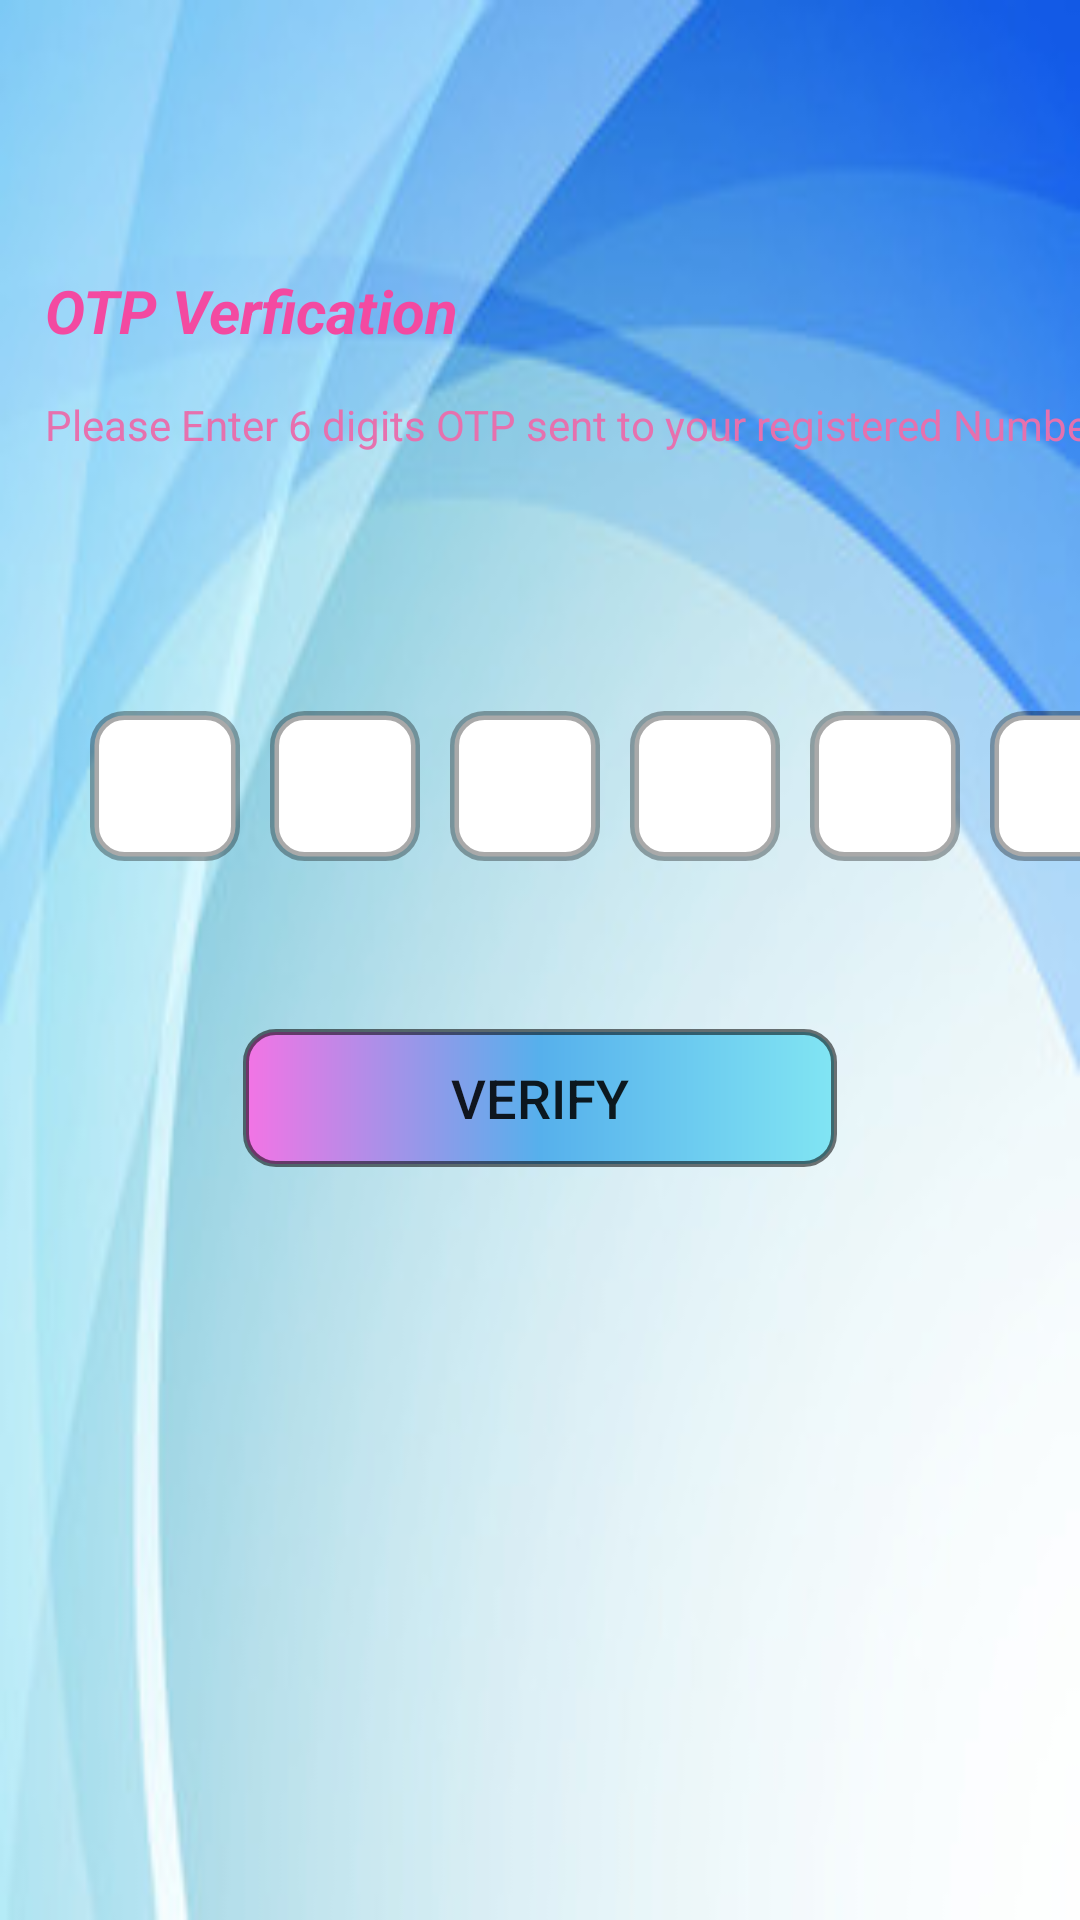

The Android layout XML behind this screen, and the referenced resources:
<!-- AndroidManifest.xml: application theme Theme.TextMe -->
<!-- res/layout/activity_otp.xml -->
<?xml version="1.0" encoding="utf-8"?>
<androidx.constraintlayout.widget.ConstraintLayout xmlns:android="http://schemas.android.com/apk/res/android"
    xmlns:app="http://schemas.android.com/apk/res-auto"
    xmlns:tools="http://schemas.android.com/tools"
    android:layout_width="match_parent"
    android:layout_height="match_parent"
    android:background="@drawable/blue2"
    tools:context=".otp">

    <TextView
        android:id="@+id/textView"
        android:layout_width="213dp"
        android:layout_height="27dp"
        android:layout_marginStart="15dp"
        android:layout_marginTop="90dp"
        android:text="OTP Verfication"
        android:textColor="#F34AA1"
        android:textSize="20sp"
        android:textStyle="bold|italic"
        app:layout_constraintStart_toStartOf="parent"
        app:layout_constraintTop_toTopOf="parent" />

    <TextView
        android:id="@+id/textView2"
        android:layout_width="wrap_content"
        android:layout_height="wrap_content"
        android:layout_marginStart="15dp"
        android:layout_marginTop="15dp"
        android:text="Please Enter 6 digits OTP sent to your registered Number"
        android:textColor="#E671AE"
        android:textSize="14sp"
        app:layout_constraintStart_toStartOf="parent"
        app:layout_constraintTop_toBottomOf="@+id/textView" />


    <LinearLayout
        android:id="@+id/lh"
        android:layout_width="363dp"
        android:layout_height="71dp"
        android:layout_marginStart="25dp"
        android:layout_marginTop="232dp"
        android:layout_marginEnd="35dp"
        android:orientation="horizontal"
        app:layout_constraintEnd_toEndOf="parent"
        app:layout_constraintHorizontal_bias="0.0"
        app:layout_constraintStart_toStartOf="parent"
        app:layout_constraintTop_toTopOf="parent">

        <EditText
            android:id="@+id/et1"
            android:layout_width="50dp"
            android:layout_height="50dp"
            android:layout_margin="5dp"
            android:background="@drawable/textview_num"
            android:ems="10"
            android:gravity="center"
            android:inputType="number"
            android:maxLength="1"
            android:textColor="@color/black"
            android:textSize="20sp" />

        <EditText
            android:id="@+id/et2"
            android:layout_width="50dp"
            android:layout_height="50dp"
            android:layout_margin="5dp"
            android:background="@drawable/textview_num"
            android:ems="10"
            android:gravity="center"
            android:inputType="number"
            android:maxLength="1"
            android:textColor="@color/black"
            android:textSize="20sp" />

        <EditText
            android:id="@+id/et3"
            android:layout_width="50dp"
            android:layout_height="50dp"
            android:layout_margin="5dp"
            android:background="@drawable/textview_num"
            android:ems="10"
            android:gravity="center"
            android:inputType="number"
            android:maxLength="1"
            android:textColor="@color/black"
            android:textSize="20sp" />

        <EditText
            android:id="@+id/et4"
            android:layout_width="50dp"
            android:layout_height="50dp"
            android:layout_margin="5dp"
            android:background="@drawable/textview_num"
            android:ems="10"
            android:gravity="center"
            android:inputType="number"
            android:maxLength="1"
            android:textColor="@color/black"
            android:textSize="20sp" />

        <EditText
            android:id="@+id/et5"
            android:layout_width="50dp"
            android:layout_height="50dp"
            android:layout_margin="5dp"
            android:background="@drawable/textview_num"
            android:ems="10"
            android:gravity="center"
            android:inputType="number"
            android:maxLength="1"
            android:textColor="@color/black"
            android:textSize="20sp" />

        <EditText
            android:id="@+id/et6"
            android:layout_width="50dp"
            android:layout_height="50dp"
            android:layout_margin="5dp"
            android:background="@drawable/textview_num"
            android:ems="10"
            android:gravity="center"
            android:inputType="number"
            android:maxLength="1"
            android:textColor="@color/black"
            android:textSize="20sp" />
    </LinearLayout>

    <Button
        android:id="@+id/iverify"
        android:layout_width="198dp"
        android:layout_height="46dp"
        android:layout_marginTop="40dp"
        android:background="@drawable/verify_view"
        android:text="Verify"
        android:textSize="18sp"
        app:layout_constraintEnd_toEndOf="parent"
        app:layout_constraintHorizontal_bias="0.5"
        app:layout_constraintStart_toStartOf="parent"
        app:layout_constraintTop_toBottomOf="@+id/lh" />


</androidx.constraintlayout.widget.ConstraintLayout>
<!-- resources referenced by this layout -->
<resources>
  <!-- drawable blue2: jpg bitmap (drawable, 12150 bytes) -->
  <!-- drawable textview_num (drawable) -->
  <?xml version="1.0" encoding="utf-8"?>
  <selector xmlns:android="http://schemas.android.com/apk/res/android">
  
      <item>
  
          <shape android:shape="rectangle">
              <corners android:radius="10dp"/>
              <solid android:color="@color/white"/>
              <stroke android:color="#56000000"
                  android:width="3dp"/>
              <padding android:left="5dp"
                  android:right="5dp"
                  android:top="5dp"
                  android:bottom="5dp"/>
  
          </shape>
  
      </item>
  
  
  
  </selector>
  <!-- drawable verify_view (drawable) -->
  <?xml version="1.0" encoding="utf-8"?>
  <shape xmlns:android="http://schemas.android.com/apk/res/android"
      android:shape="rectangle" >
  
      <gradient android:startColor="#F374E5"
          android:centerColor="#56B0EC"
          android:endColor="#81E5F3"/>
  
      <corners android:radius="10dp"/>
  
      <stroke
          android:width="2dp"
          android:color="#8A000000"/>
  
  </shape>
  <style name="Theme.TextMe" parent="Theme.AppCompat.DayNight.DarkActionBar">
          
          <item name="colorPrimary">#73BCFB</item>
          <item name="colorPrimaryVariant">#32A4F1</item>
          <item name="colorOnPrimary">@color/white</item>
          
          <item name="colorSecondary">@color/teal_200</item>
          <item name="colorSecondaryVariant">@color/teal_700</item>
          <item name="colorOnSecondary">@color/black</item>
          
          <item name="android:statusBarColor">?attr/colorPrimaryVariant</item>
          
      </style>
  <!-- not gathered from this repository: default colours our renderer supplied (Android Studio template values) -->
  <color name="teal_200">#FF03DAC5</color>
  <color name="teal_700">#FF018786</color>
  <color name="black">#FF000000</color>
  <color name="white">#FFFFFFFF</color>
</resources>
